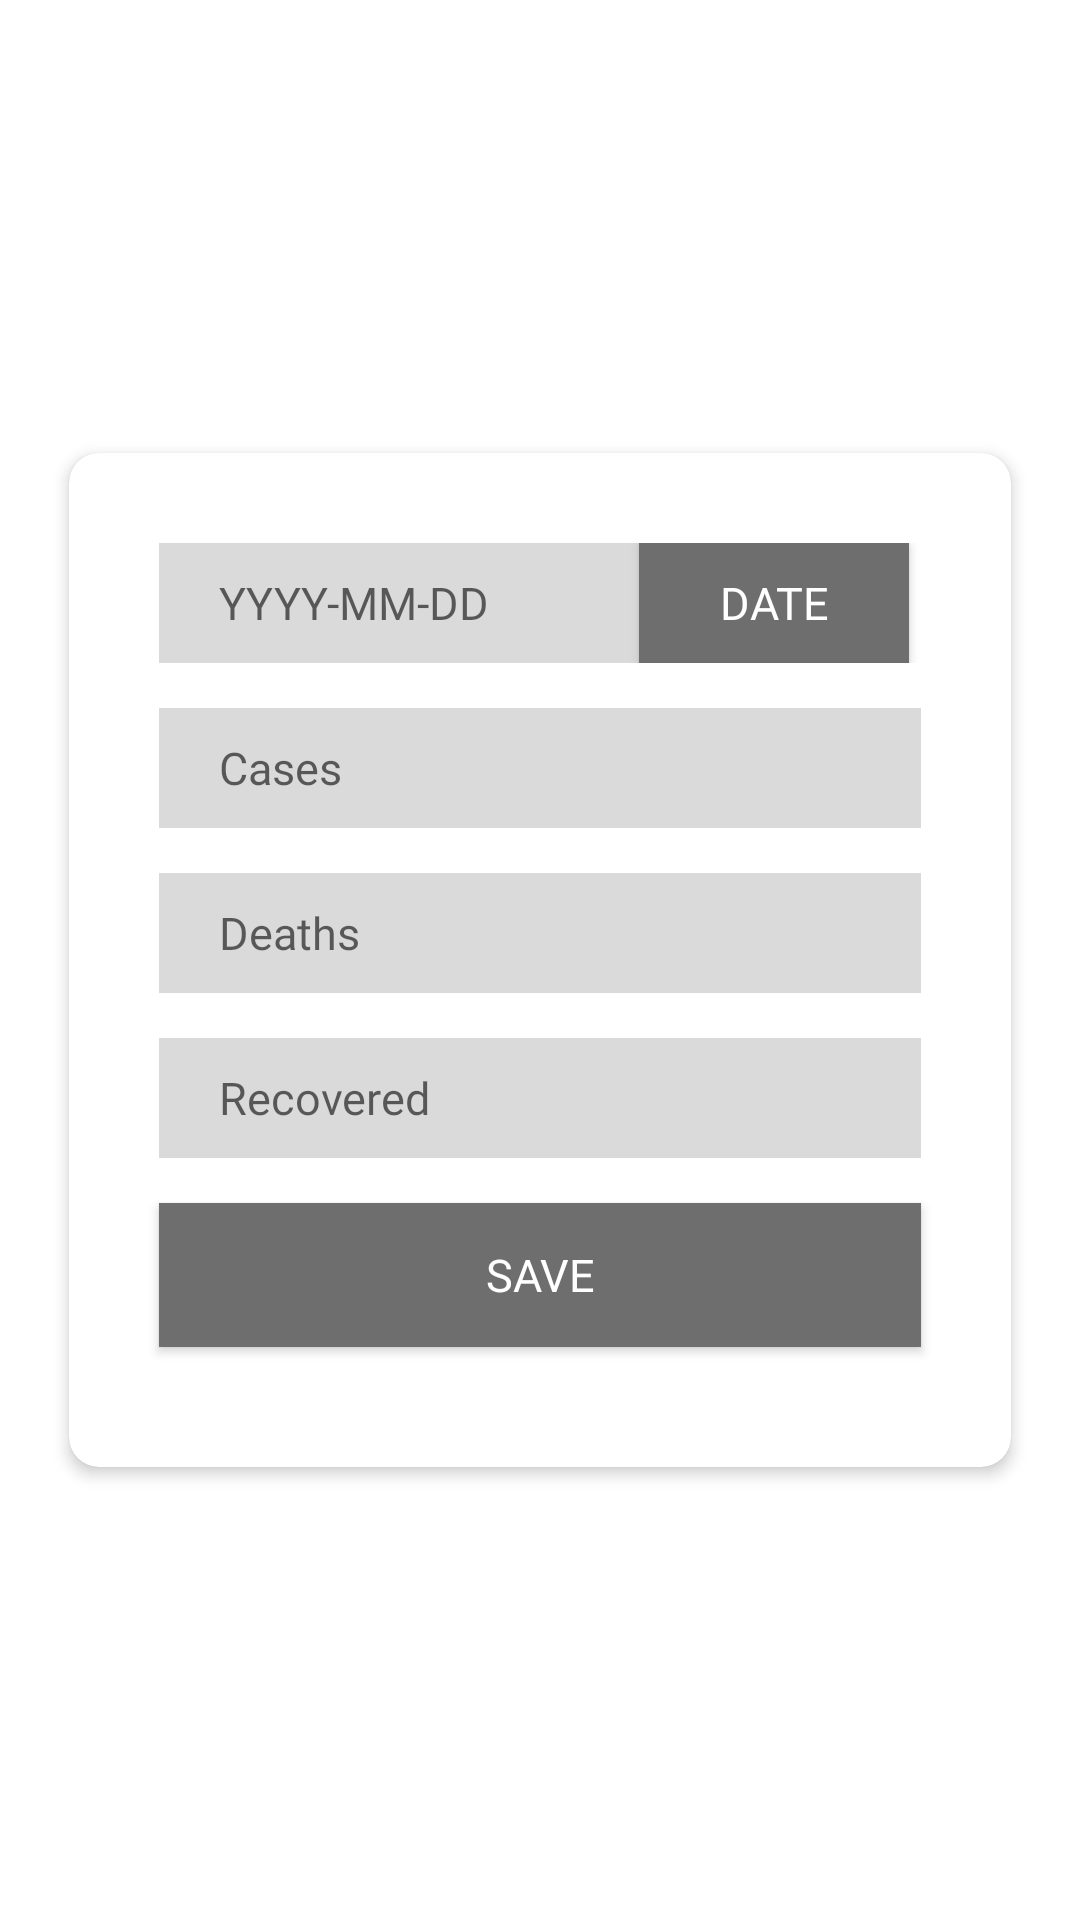

Reconstruct the res/layout file that produces this screen, plus the resources it refers to.
<!-- AndroidManifest.xml: application theme AppTheme -->
<!-- res/layout/activity_statisticnewdataadd.xml -->
<?xml version="1.0" encoding="utf-8"?>
<RelativeLayout xmlns:android="http://schemas.android.com/apk/res/android"
    xmlns:app="http://schemas.android.com/apk/res-auto"
    xmlns:tools="http://schemas.android.com/tools"
    android:layout_width="match_parent"
    android:layout_height="match_parent"
    android:background="#ffffff"
    tools:context=".NewDataAddStatisticActivity">

    <androidx.cardview.widget.CardView
        android:layout_width="match_parent"
        android:layout_height="wrap_content"
        android:layout_centerInParent="true"
        android:layout_marginBottom="20dp"
        android:layout_marginLeft="20dp"
        android:layout_marginRight="20dp"
        android:layout_marginTop="20dp"
        app:cardCornerRadius="10dp"
        app:cardElevation="3dp"
        app:cardPreventCornerOverlap="false"
        app:cardUseCompatPadding="true">

        <RelativeLayout
            android:layout_width="match_parent"
            android:layout_height="wrap_content">


            <RelativeLayout
                android:id="@+id/relativeLayout0"
                android:layout_width="match_parent"
                android:layout_height="wrap_content"
                android:layout_marginLeft="30dp"
                android:layout_marginRight="30dp"
                android:layout_marginTop="30dp">


                <EditText
                    android:id="@+id/txtDate"
                    android:layout_width="160dp"
                    android:layout_height="40dp"
                    android:layout_alignParentTop="true"
                    android:background="@color/editTextBG"
                    android:clickable="false"
                    android:cursorVisible="false"
                    android:editable="false"
                    android:fontFamily="@font/roboto"
                    android:hint="YYYY-MM-DD"
                    android:paddingLeft="20dp"
                    android:textSize="15sp" />

                <Button
                    android:id="@+id/btnDate"
                    android:layout_width="90dp"
                    android:layout_height="40dp"
                    android:layout_toRightOf="@+id/txtDate"
                    android:background="@color/textColor"
                    android:fontFamily="@font/roboto"
                    android:text="Date"
                    android:textColor="@color/white"
                    android:textSize="15dp" />

            </RelativeLayout>


            <RelativeLayout
                android:layout_below="@+id/relativeLayout0"
                android:id="@+id/relativeLayout1"
                android:layout_width="match_parent"
                android:layout_height="wrap_content"
                android:layout_marginLeft="30dp"
                android:layout_marginRight="30dp"
                android:layout_marginTop="15dp">


                <EditText
                    android:id="@+id/txtCases"
                    android:layout_width="match_parent"
                    android:layout_height="40dp"
                    android:layout_alignParentTop="true"
                    android:background="@color/editTextBG"
                    android:fontFamily="@font/roboto"
                    android:hint="Cases"
                    android:inputType="number"
                    android:paddingLeft="20dp"
                    android:textSize="15sp" />

            </RelativeLayout>


            <RelativeLayout
                android:id="@+id/relativeLayout2"
                android:layout_width="match_parent"
                android:layout_height="wrap_content"
                android:layout_below="@+id/relativeLayout1"
                android:layout_marginLeft="30dp"
                android:layout_marginRight="30dp"
                android:layout_marginTop="15dp">


                <EditText
                    android:id="@+id/txtDeaths"
                    android:layout_width="match_parent"
                    android:layout_height="40dp"
                    android:layout_alignParentTop="true"
                    android:background="@color/editTextBG"
                    android:fontFamily="@font/roboto"
                    android:hint="Deaths"
                    android:inputType="number"
                    android:paddingLeft="20dp"
                    android:textSize="15sp" />

            </RelativeLayout>

            <RelativeLayout
                android:id="@+id/relativeLayout3"
                android:layout_width="match_parent"
                android:layout_height="wrap_content"
                android:layout_below="@+id/relativeLayout2"
                android:layout_marginLeft="30dp"
                android:layout_marginRight="30dp"
                android:layout_marginTop="15dp">


                <EditText
                    android:id="@+id/txtRecovered"
                    android:layout_width="match_parent"
                    android:layout_height="40dp"
                    android:layout_alignParentTop="true"
                    android:background="@color/editTextBG"
                    android:fontFamily="@font/roboto"
                    android:hint="Recovered"
                    android:inputType="number"
                    android:paddingLeft="20dp"
                    android:textSize="15sp" />

            </RelativeLayout>


            <Button
                android:id="@+id/btnsave"
                android:layout_width="match_parent"
                android:layout_height="wrap_content"
                android:layout_below="@+id/relativeLayout3"
                android:layout_marginLeft="30dp"
                android:layout_marginTop="15dp"
                android:layout_marginRight="30dp"
                android:layout_marginBottom="40dp"
                android:background="@color/textColor"
                android:fontFamily="@font/roboto"
                android:text="Save"
                android:textColor="@color/white"
                android:textSize="15dp" />


        </RelativeLayout>


    </androidx.cardview.widget.CardView>

</RelativeLayout>
<!-- resources referenced by this layout -->
<resources>
  <color name="editTextBG">#DADADA</color>
  <color name="textColor">#6e6e6e</color>
  <color name="white">#FFFFFF</color>
  <style name="AppTheme" parent="Theme.AppCompat.Light.DarkActionBar">
          
          <item name="colorPrimary">@color/colorPrimary</item>
          <item name="android:textSize">8sp</item>
          <item name="colorPrimaryDark">@color/colorPrimaryDark</item>
          <item name="colorAccent">@color/colorAccent</item>
          <item name="android:windowAnimationStyle">@style/CustomActivityAnimation</item>
      </style>
  <color name="colorPrimary">#E0FFFF</color>
  <color name="colorPrimaryDark">#B0E0E6</color>
  <color name="colorAccent">#D81B60</color>
  <style name="CustomActivityAnimation" parent="@android:style/Animation.Activity">
          <item name="android:activityOpenEnterAnimation">@anim/slide_in_right</item>
          <item name="android:activityOpenExitAnimation">@anim/slide_out_left</item>
          <item name="android:activityCloseEnterAnimation">@anim/slide_in_left</item>
          <item name="android:activityCloseExitAnimation">@anim/slide_out_right</item>
      </style>
</resources>
